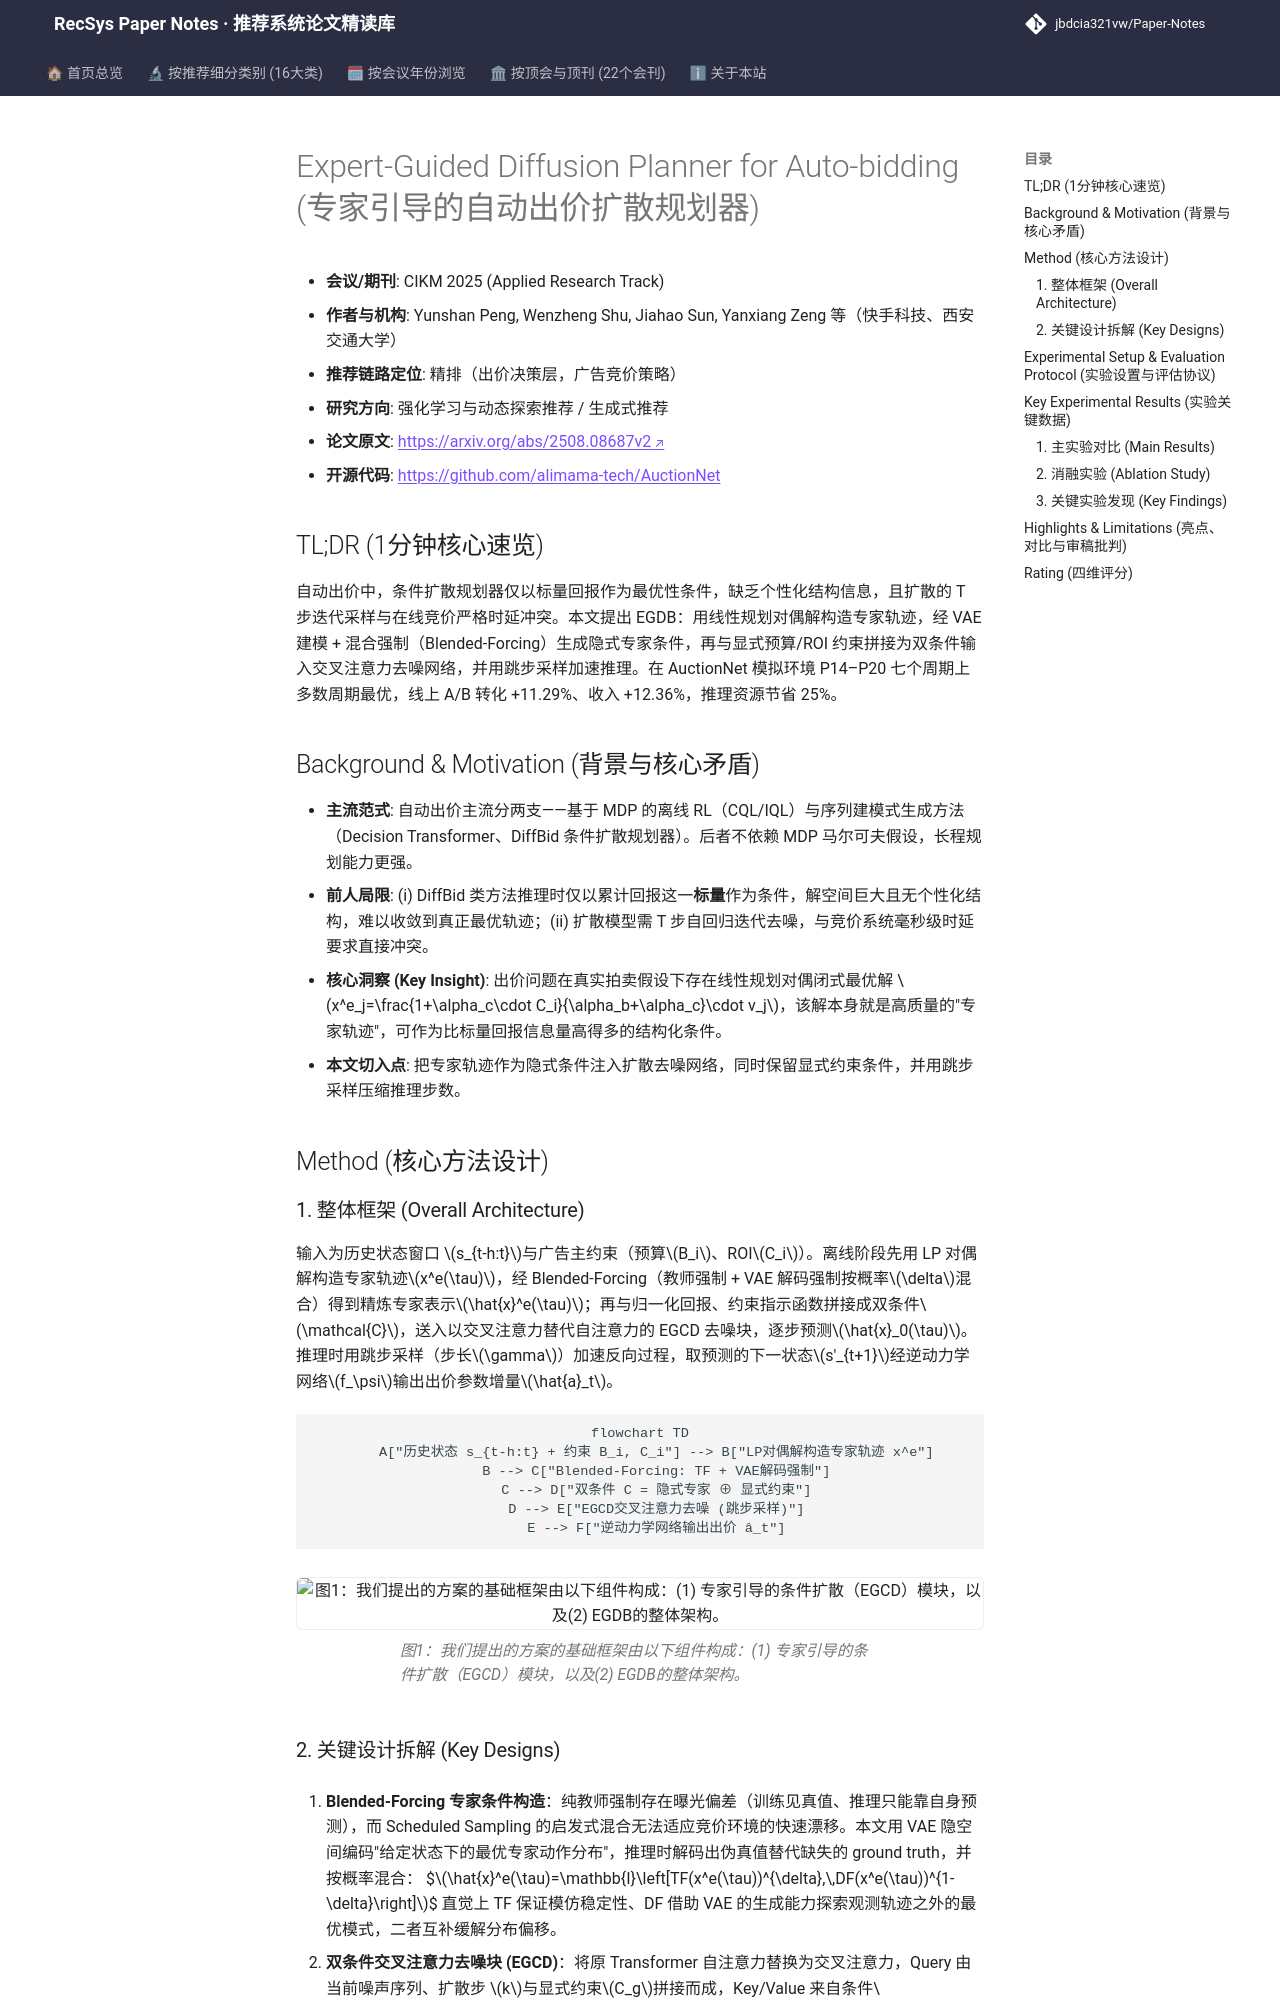

repository: jbdcia321vw/Paper-Notes · page: venues/CIKM/2025/rl_bandit_rec/expert_guided_diffusion_planner_for_auto_bidding/index.html · generator: mkdocs

---
title: "[Paper Note] Expert-Guided Diffusion Planner for Auto-bidding"
description: "[CIKM 2025][强化学习与动态探索推荐] 用专家轨迹引导条件扩散规划器生成出价序列，配合混合强制训练与跳步采样，线上转化+11.29%、收入+12.36%。"
tags:
  - CIKM 2025
  - 强化学习与动态探索推荐
  - 精排
  - 扩散规划器
  - 自动出价
  - 专家轨迹引导
date: 2026-11-14
venue: CIKM
year: 2025
paper_url: "https://arxiv.org/abs/2508.08687"
code_url: "https://github.com/alimama-tech/AuctionNet"
categories:
  - rl_bandit_rec
  - generative_rec
---

# Expert-Guided Diffusion Planner for Auto-bidding (专家引导的自动出价扩散规划器)

- **会议/期刊**: CIKM 2025 (Applied Research Track)
- **作者与机构**: Yunshan Peng, Wenzheng Shu, Jiahao Sun, Yanxiang Zeng 等（快手科技、西安交通大学）
- **推荐链路定位**: 精排（出价决策层，广告竞价策略）
- **研究方向**: 强化学习与动态探索推荐 / 生成式推荐
- **论文原文**: [https://arxiv.org/abs/2508.08687v2](https://arxiv.org/abs/2508.08687v2)
- **开源代码**: [https://github.com/alimama-tech/AuctionNet](https://github.com/alimama-tech/AuctionNet)

## TL;DR (1分钟核心速览)

自动出价中，条件扩散规划器仅以标量回报作为最优性条件，缺乏个性化结构信息，且扩散的 T 步迭代采样与在线竞价严格时延冲突。本文提出 EGDB：用线性规划对偶解构造专家轨迹，经 VAE 建模 + 混合强制（Blended-Forcing）生成隐式专家条件，再与显式预算/ROI 约束拼接为双条件输入交叉注意力去噪网络，并用跳步采样加速推理。在 AuctionNet 模拟环境 P14–P20 七个周期上多数周期最优，线上 A/B 转化 +11.29%、收入 +12.36%，推理资源节省 25%。

## Background & Motivation (背景与核心矛盾)

- **主流范式**: 自动出价主流分两支——基于 MDP 的离线 RL（CQL/IQL）与序列建模式生成方法（Decision Transformer、DiffBid 条件扩散规划器）。后者不依赖 MDP 马尔可夫假设，长程规划能力更强。
- **前人局限**: (i) DiffBid 类方法推理时仅以累计回报这一**标量**作为条件，解空间巨大且无个性化结构，难以收敛到真正最优轨迹；(ii) 扩散模型需 T 步自回归迭代去噪，与竞价系统毫秒级时延要求直接冲突。
- **核心洞察 (Key Insight)**: 出价问题在真实拍卖假设下存在线性规划对偶闭式最优解 $x^e_j=\frac{1+\alpha_c\cdot C_i}{\alpha_b+\alpha_c}\cdot v_j$，该解本身就是高质量的"专家轨迹"，可作为比标量回报信息量高得多的结构化条件。
- **本文切入点**: 把专家轨迹作为隐式条件注入扩散去噪网络，同时保留显式约束条件，并用跳步采样压缩推理步数。

## Method (核心方法设计)

### 1. 整体框架 (Overall Architecture)

输入为历史状态窗口 $s_{t-h:t}$与广告主约束（预算$B_i$、ROI$C_i$）。离线阶段先用 LP 对偶解构造专家轨迹$x^e(\tau)$，经 Blended-Forcing（教师强制 + VAE 解码强制按概率$\delta$混合）得到精炼专家表示$\hat{x}^e(\tau)$；再与归一化回报、约束指示函数拼接成双条件$\mathcal{C}$，送入以交叉注意力替代自注意力的 EGCD 去噪块，逐步预测$\hat{x}_0(\tau)$。推理时用跳步采样（步长$\gamma$）加速反向过程，取预测的下一状态$s'_{t+1}$经逆动力学网络$f_\psi$输出出价参数增量$\hat{a}_t$。

```mermaid
flowchart TD
    A["历史状态 s_{t-h:t} + 约束 B_i, C_i"] --> B["LP对偶解构造专家轨迹 x^e"]
    B --> C["Blended-Forcing: TF + VAE解码强制"]
    C --> D["双条件 C = 隐式专家 ⊕ 显式约束"]
    D --> E["EGCD交叉注意力去噪 (跳步采样)"]
    E --> F["逆动力学网络输出出价 â_t"]
```

<figure class="paper-figure" markdown="span">
  ![图1：我们提出的方案的基础框架由以下组件构成：(1) 专家引导的条件扩散（EGCD）模块，以及(2) EGDB的整体架构。](../../../../assets/papers/2508.08687v2/figure_1.png)<figcaption>图1：我们提出的方案的基础框架由以下组件构成：(1) 专家引导的条件扩散（EGCD）模块，以及(2) EGDB的整体架构。</figcaption>
</figure>
